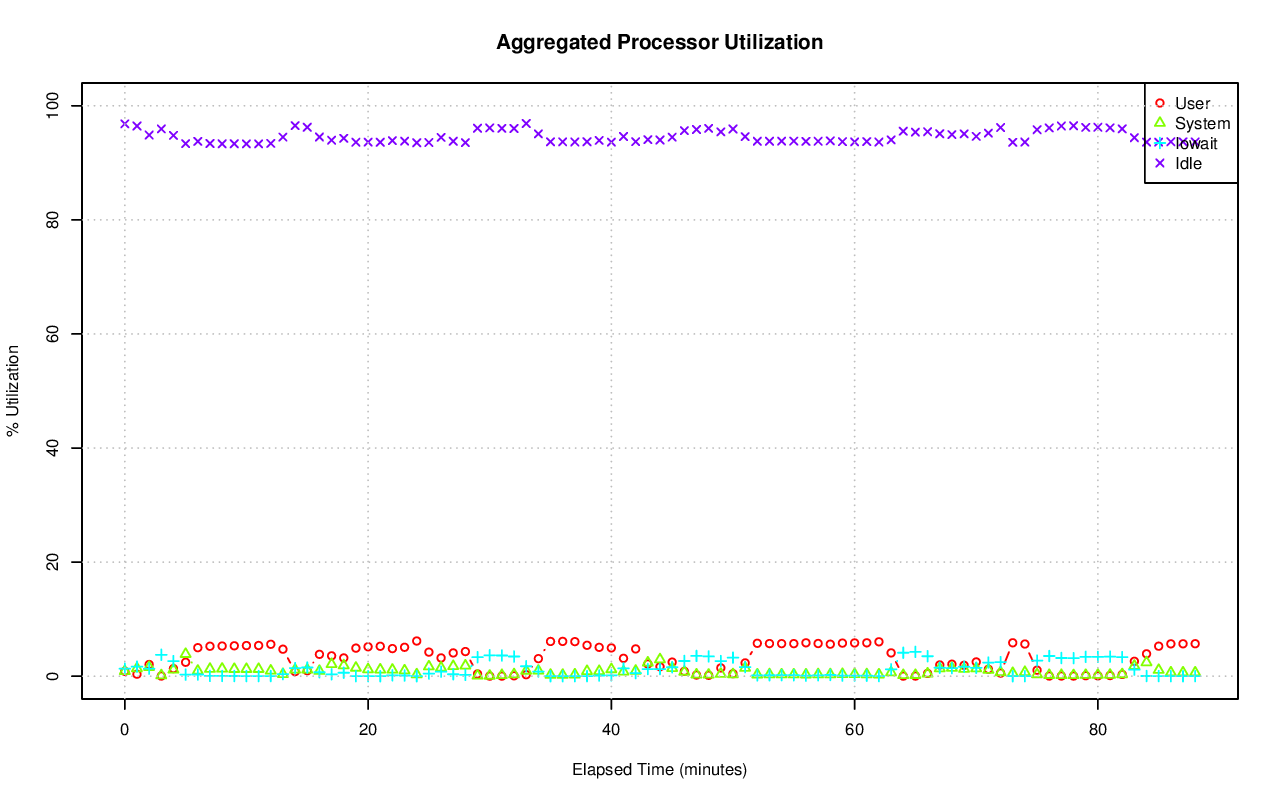

The table this chart was drawn from, first rows:
# hostname; interval; timestamp; CPU; %user; %nice; %system; %iowait; %steal; %idle
ip-10-234-134-85.us-west-1.compute.inter…; 60; 1440725020; -1; 0.85; 0.00; 0.88; 1.31; 0.12; 96.84
ip-10-234-134-85.us-west-1.compute.inter…; 60; 1440725020; 0; 0.13; 0.00; 0.80; 0.03; 0.00; 99.03
ip-10-234-134-85.us-west-1.compute.inter…; 60; 1440725020; 1; 0.02; 0.00; 0.23; 0.00; 0.02; 99.73
ip-10-234-134-85.us-west-1.compute.inter…; 60; 1440725020; 2; 0.00; 0.00; 0.10; 0.00; 0.00; 99.90
ip-10-234-134-85.us-west-1.compute.inter…; 60; 1440725020; 3; 0.00; 0.00; 0.28; 0.00; 0.02; 99.70
ip-10-234-134-85.us-west-1.compute.inter…; 60; 1440725020; 4; 0.00; 0.00; 0.10; 0.00; 0.00; 99.90
ip-10-234-134-85.us-west-1.compute.inter…; 60; 1440725020; 5; 0.39; 0.00; 3.24; 0.02; 0.02; 96.34
ip-10-234-134-85.us-west-1.compute.inter…; 60; 1440725020; 6; 0.07; 0.00; 0.73; 0.03; 0.02; 99.15
ip-10-234-134-85.us-west-1.compute.inter…; 60; 1440725020; 7; 0.15; 0.00; 1.64; 0.05; 0.02; 98.14
ip-10-234-134-85.us-west-1.compute.inter…; 60; 1440725020; 8; 0.02; 0.00; 0.12; 0.00; 0.00; 99.87
ip-10-234-134-85.us-west-1.compute.inter…; 60; 1440725020; 9; 0.00; 0.00; 0.05; 0.00; 0.02; 99.93
ip-10-234-134-85.us-west-1.compute.inter…; 60; 1440725020; 10; 0.02; 0.00; 0.10; 0.00; 0.00; 99.88
ip-10-234-134-85.us-west-1.compute.inter…; 60; 1440725020; 11; 10.67; 0.00; 1.70; 0.00; 0.00; 87.63
ip-10-234-134-85.us-west-1.compute.inter…; 60; 1440725020; 12; 0.79; 0.00; 2.14; 6.05; 0.49; 90.53
ip-10-234-134-85.us-west-1.compute.inter…; 60; 1440725020; 13; 0.41; 0.00; 0.81; 5.28; 0.49; 93.01
ip-10-234-134-85.us-west-1.compute.inter…; 60; 1440725020; 14; 0.45; 0.00; 1.55; 5.39; 0.43; 92.18
ip-10-234-134-85.us-west-1.compute.inter…; 60; 1440725020; 15; 0.47; 0.00; 0.65; 5.21; 0.48; 93.20
ip-10-234-134-85.us-west-1.compute.inter…; 60; 1440725080; -1; 0.35; 0.00; 1.37; 1.67; 0.16; 96.46
ip-10-234-134-85.us-west-1.compute.inter…; 60; 1440725080; 0; 0.17; 0.00; 2.01; 0.05; 0.02; 97.76
ip-10-234-134-85.us-west-1.compute.inter…; 60; 1440725080; 1; 0.02; 0.00; 0.52; 0.00; 0.00; 99.47
ip-10-234-134-85.us-west-1.compute.inter…; 60; 1440725080; 2; 0.00; 0.00; 0.30; 0.00; 0.02; 99.68
ip-10-234-134-85.us-west-1.compute.inter…; 60; 1440725080; 3; 0.02; 0.00; 0.17; 0.00; 0.00; 99.82
ip-10-234-134-85.us-west-1.compute.inter…; 60; 1440725080; 4; 0.02; 0.00; 0.48; 0.00; 0.02; 99.48
ip-10-234-134-85.us-west-1.compute.inter…; 60; 1440725080; 5; 0.40; 0.00; 3.50; 0.08; 0.02; 95.99
ip-10-234-134-85.us-west-1.compute.inter…; 60; 1440725080; 6; 0.12; 0.00; 1.50; 0.03; 0.00; 98.35
ip-10-234-134-85.us-west-1.compute.inter…; 60; 1440725080; 7; 0.39; 0.00; 3.08; 0.05; 0.02; 96.47
ip-10-234-134-85.us-west-1.compute.inter…; 60; 1440725080; 8; 0.05; 0.00; 0.12; 0.00; 0.00; 99.83
ip-10-234-134-85.us-west-1.compute.inter…; 60; 1440725080; 9; 0.03; 0.00; 0.20; 0.00; 0.00; 99.77
ip-10-234-134-85.us-west-1.compute.inter…; 60; 1440725080; 10; 0.02; 0.00; 0.05; 0.00; 0.00; 99.93
ip-10-234-134-85.us-west-1.compute.inter…; 60; 1440725080; 11; 0.00; 0.00; 0.05; 0.00; 0.00; 99.95
ip-10-234-134-85.us-west-1.compute.inter…; 60; 1440725080; 12; 1.42; 0.00; 3.43; 7.73; 0.69; 86.73
ip-10-234-134-85.us-west-1.compute.inter…; 60; 1440725080; 13; 1.07; 0.00; 1.76; 6.75; 0.71; 89.72
ip-10-234-134-85.us-west-1.compute.inter…; 60; 1440725080; 14; 0.98; 0.00; 3.03; 6.94; 0.60; 88.44
ip-10-234-134-85.us-west-1.compute.inter…; 60; 1440725080; 15; 1.13; 0.00; 2.05; 6.84; 0.69; 89.29
ip-10-234-134-85.us-west-1.compute.inter…; 60; 1440725140; -1; 2.05; 0.00; 1.60; 1.32; 0.14; 94.88
ip-10-234-134-85.us-west-1.compute.inter…; 60; 1440725140; 0; 0.12; 0.00; 1.59; 0.07; 0.02; 98.21
ip-10-234-134-85.us-west-1.compute.inter…; 60; 1440725140; 1; 0.00; 0.00; 0.50; 0.02; 0.00; 99.48
ip-10-234-134-85.us-west-1.compute.inter…; 60; 1440725140; 2; 8.56; 0.00; 0.90; 0.00; 0.00; 90.54
ip-10-234-134-85.us-west-1.compute.inter…; 60; 1440725140; 3; 0.00; 0.00; 0.15; 0.00; 0.02; 99.83
ip-10-234-134-85.us-west-1.compute.inter…; 60; 1440725140; 4; 0.00; 0.00; 0.63; 0.02; 0.00; 99.35
ip-10-234-134-85.us-west-1.compute.inter…; 60; 1440725140; 5; 0.42; 0.00; 3.92; 0.10; 0.02; 95.54
ip-10-234-134-85.us-west-1.compute.inter…; 60; 1440725140; 6; 4.44; 0.00; 2.04; 0.02; 0.02; 93.48
ip-10-234-134-85.us-west-1.compute.inter…; 60; 1440725140; 7; 4.38; 0.00; 2.96; 0.05; 0.00; 92.61
ip-10-234-134-85.us-west-1.compute.inter…; 60; 1440725140; 8; 0.00; 0.00; 0.08; 0.00; 0.00; 99.92
ip-10-234-134-85.us-west-1.compute.inter…; 60; 1440725140; 9; 0.02; 0.00; 0.03; 0.00; 0.00; 99.95
ip-10-234-134-85.us-west-1.compute.inter…; 60; 1440725140; 10; 0.05; 0.00; 0.18; 0.00; 0.00; 99.77
ip-10-234-134-85.us-west-1.compute.inter…; 60; 1440725140; 11; 0.05; 0.00; 0.07; 0.00; 0.00; 99.88
ip-10-234-134-85.us-west-1.compute.inter…; 60; 1440725140; 12; 7.09; 0.00; 4.84; 6.38; 0.55; 81.15
ip-10-234-134-85.us-west-1.compute.inter…; 60; 1440725140; 13; 2.58; 0.00; 2.63; 5.17; 0.62; 89.00
ip-10-234-134-85.us-west-1.compute.inter…; 60; 1440725140; 14; 2.63; 0.00; 3.00; 5.19; 0.56; 88.62
ip-10-234-134-85.us-west-1.compute.inter…; 60; 1440725140; 15; 2.88; 0.00; 2.52; 5.01; 0.56; 89.03
ip-10-234-134-85.us-west-1.compute.inter…; 60; 1440725200; -1; 0.03; 0.00; 0.13; 3.75; 0.14; 95.95
ip-10-234-134-85.us-west-1.compute.inter…; 60; 1440725200; 0; 0.02; 0.00; 0.38; 0.02; 0.00; 99.58
ip-10-234-134-85.us-west-1.compute.inter…; 60; 1440725200; 1; 0.00; 0.00; 0.12; 0.00; 0.02; 99.87
ip-10-234-134-85.us-west-1.compute.inter…; 60; 1440725200; 2; 0.00; 0.00; 0.10; 0.00; 0.00; 99.90
ip-10-234-134-85.us-west-1.compute.inter…; 60; 1440725200; 3; 0.00; 0.00; 0.12; 0.00; 0.00; 99.88
ip-10-234-134-85.us-west-1.compute.inter…; 60; 1440725200; 4; 0.00; 0.00; 0.15; 0.00; 0.00; 99.85
ip-10-234-134-85.us-west-1.compute.inter…; 60; 1440725200; 5; 0.02; 0.00; 0.30; 0.00; 0.00; 99.68
ip-10-234-134-85.us-west-1.compute.inter…; 60; 1440725200; 6; 0.00; 0.00; 0.03; 0.02; 0.00; 99.95
ip-10-234-134-85.us-west-1.compute.inter…; 60; 1440725200; 7; 0.00; 0.00; 0.05; 0.00; 0.00; 99.95
... 1,453 more rows
